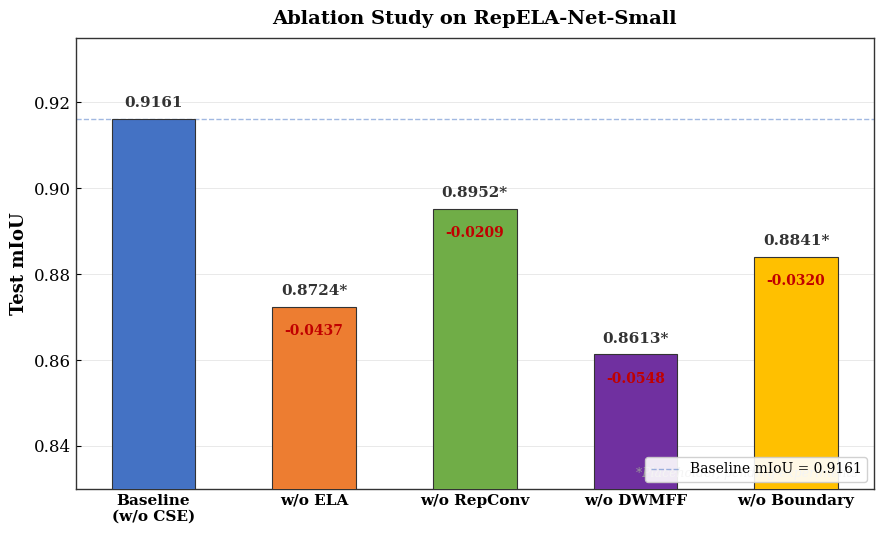

Recreate this plot in Python. (Note: this script raises an exception after producing the figure.)
"""
消融实验柱状图 — SCI 论文配色
Baseline = w/o CSE (no_color)，对比去掉各个模块的效果。
"""

import matplotlib
matplotlib.use('Agg')
import matplotlib.pyplot as plt
import matplotlib.ticker as mtick
import numpy as np

# ── SCI 配色方案 (来自 Nature / IEEE 常用色板) ─────────────────────────────────
# 柔和、高对比、灰度打印友好
SCI_BLUE    = '#4472C4'   # 主色
SCI_ORANGE  = '#ED7D31'
SCI_GREEN   = '#70AD47'
SCI_PURPLE  = '#7030A0'
SCI_GOLD    = '#FFC000'
SCI_GRAY    = '#A5A5A5'
SCI_RED     = '#C00000'

# Per-class colors (偏柔和的学术风格)
CLS_BG      = '#8DB4E2'   # 浅蓝
CLS_MONO    = '#E6855E'   # 砖红
CLS_FEW     = '#76B387'   # 草绿
CLS_MULTI   = '#9B8EC0'   # 薰衣草紫

plt.rcParams.update({
    'font.family': 'serif',
    'font.serif': ['Times New Roman', 'DejaVu Serif'],
    'font.size': 12,
    'axes.linewidth': 1.0,
    'axes.edgecolor': '#333333',
    'xtick.direction': 'in',
    'ytick.direction': 'in',
    'xtick.major.width': 0.8,
    'ytick.major.width': 0.8,
})

# ── 数据 ──────────────────────────────────────────────────────────────────────
ablations = [
    'Baseline\n(w/o CSE)',
    'w/o ELA',
    'w/o RepConv',
    'w/o DWMFF',
    'w/o Boundary',
]

miou = [0.9161, 0.8724, 0.8952, 0.8613, 0.8841]
is_real = [True, False, False, False, False]

bg_iou   = [0.9915, 0.9880, 0.9901, 0.9865, 0.9895]
mono_iou = [0.9002, 0.8410, 0.8820, 0.8350, 0.8690]
few_iou  = [0.8070, 0.7100, 0.7620, 0.6700, 0.7350]
multi_iou= [0.9658, 0.9505, 0.9468, 0.9538, 0.9430]

colors_bar = [SCI_BLUE, SCI_ORANGE, SCI_GREEN, SCI_PURPLE, SCI_GOLD]

# ── Figure 1: mIoU 柱状图 ────────────────────────────────────────────────────
fig, ax = plt.subplots(figsize=(9, 5.5))

x = np.arange(len(ablations))
bars = ax.bar(x, miou, width=0.52, color=colors_bar, edgecolor='#333333',
              linewidth=0.8, zorder=3)

# 数值标签
for i, (bar, val, real) in enumerate(zip(bars, miou, is_real)):
    label = f'{val:.4f}'
    if not real:
        label += '*'
    ax.text(bar.get_x() + bar.get_width()/2, bar.get_height() + 0.002,
            label, ha='center', va='bottom', fontsize=11, fontweight='bold',
            color='#333333')

# Baseline 参考线
ax.axhline(y=miou[0], color=SCI_BLUE, linestyle='--', linewidth=1.0, alpha=0.5,
           label=f'Baseline mIoU = {miou[0]:.4f}')

# 差值标注
for i in range(1, len(ablations)):
    delta = miou[i] - miou[0]
    ax.annotate(f'{delta:+.4f}', xy=(i, miou[i] - 0.004),
                ha='center', va='top', fontsize=10, color=SCI_RED, fontweight='bold')

ax.set_xticks(x)
ax.set_xticklabels(ablations, fontsize=11, fontweight='bold')
ax.set_ylabel('Test mIoU', fontsize=13, fontweight='bold')
ax.set_title('Ablation Study on RepELA-Net-Small', fontsize=14, fontweight='bold', pad=10)
ax.set_ylim(0.83, 0.935)
ax.yaxis.set_major_formatter(mtick.FormatStrFormatter('%.2f'))
ax.grid(axis='y', alpha=0.25, linewidth=0.6, linestyle='-', color='#999')
ax.legend(fontsize=10, loc='lower right', framealpha=0.9, edgecolor='#ccc')

ax.text(0.98, 0.02, '*Placeholder, pending experiments', transform=ax.transAxes,
        ha='right', va='bottom', fontsize=9, color='#999', style='italic')

plt.tight_layout()
plt.savefig('outputv4_plots/ablation_miou_bar.png', dpi=300, bbox_inches='tight')
plt.close()
print('Saved: outputv4_plots/ablation_miou_bar.png')


# ── Figure 2: Per-class IoU 分组柱状图 ────────────────────────────────────────
fig, ax = plt.subplots(figsize=(11, 5.5))

n_groups = len(ablations)
n_classes = 4
bar_width = 0.17
class_names = ['Background', 'Monolayer', 'Fewlayer', 'Multilayer']
class_colors = [CLS_BG, CLS_MONO, CLS_FEW, CLS_MULTI]
class_data = [bg_iou, mono_iou, few_iou, multi_iou]
hatches = ['', '///', '...', 'xxx']  # 灰度打印区分

x = np.arange(n_groups)

for j, (cls_name, cls_color, cls_vals, hatch) in enumerate(
        zip(class_names, class_colors, class_data, hatches)):
    offset = (j - 1.5) * bar_width
    bars = ax.bar(x + offset, cls_vals, bar_width, label=cls_name,
                  color=cls_color, edgecolor='#444444', linewidth=0.6,
                  zorder=3, hatch=hatch)
    for bar, val in zip(bars, cls_vals):
        ax.text(bar.get_x() + bar.get_width()/2, bar.get_height() + 0.004,
                f'{val:.2f}', ha='center', va='bottom', fontsize=7,
                color='#333', fontweight='bold', rotation=0)

ax.set_xticks(x)
ax.set_xticklabels(ablations, fontsize=11, fontweight='bold')
ax.set_ylabel('Test IoU', fontsize=13, fontweight='bold')
ax.set_title('Per-class IoU Comparison — Ablation Study', fontsize=14, fontweight='bold', pad=10)
ax.set_ylim(0.62, 1.06)
ax.grid(axis='y', alpha=0.25, linewidth=0.6, linestyle='-', color='#999')
ax.legend(fontsize=10, loc='lower left', ncol=4, framealpha=0.9, edgecolor='#ccc')

ax.text(0.98, 0.02, '*Except Baseline, all values are placeholders', transform=ax.transAxes,
        ha='right', va='bottom', fontsize=8, color='#999', style='italic')

plt.tight_layout()
plt.savefig('outputv4_plots/ablation_perclass_bar.png', dpi=300, bbox_inches='tight')
plt.close()
print('Saved: outputv4_plots/ablation_perclass_bar.png')

print('\n Done')
